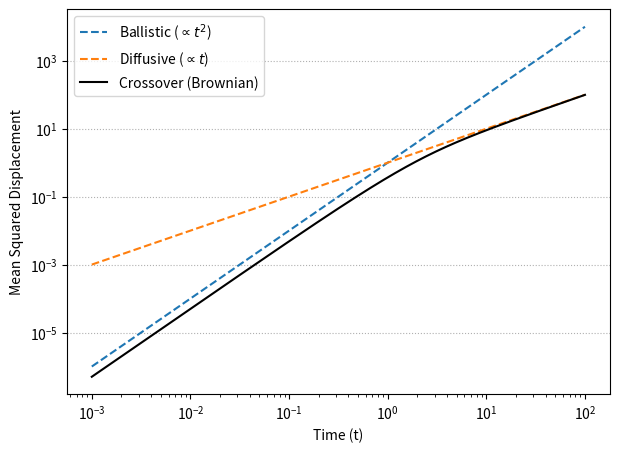

Source code (Python):
import matplotlib.pyplot as plt
import numpy as np

# Time range
t = np.logspace(-3, 2, 500)

# Parameters
v_th = 1.0   # thermal velocity (arbitrary units)
tau = 1.0    # characteristic relaxation time
D = v_th**2 * tau / 2  # diffusion coefficient

# Mean squared displacement (MSD)
msd_ballistic = (v_th**2) * t**2
msd_diffusive = 2 * D * t
msd_crossover = 2 * D * (t - tau*(1 - np.exp(-t/tau)))

# Save the plot as PNG
output_path = "brownian_crossover.png"

plt.figure(figsize=(7,5))
plt.loglog(t, msd_ballistic, '--', label="Ballistic ($\\propto t^2$)")
plt.loglog(t, msd_diffusive, '--', label="Diffusive ($\\propto t$)")
plt.loglog(t, msd_crossover, '-', color="black", label="Crossover (Brownian)")

plt.xlabel("Time (t)")
plt.ylabel("Mean Squared Displacement")
plt.legend()
plt.grid(True, which="both", axis="y", ls=":")

plt.savefig(output_path, dpi=300, bbox_inches="tight")
plt.close()
